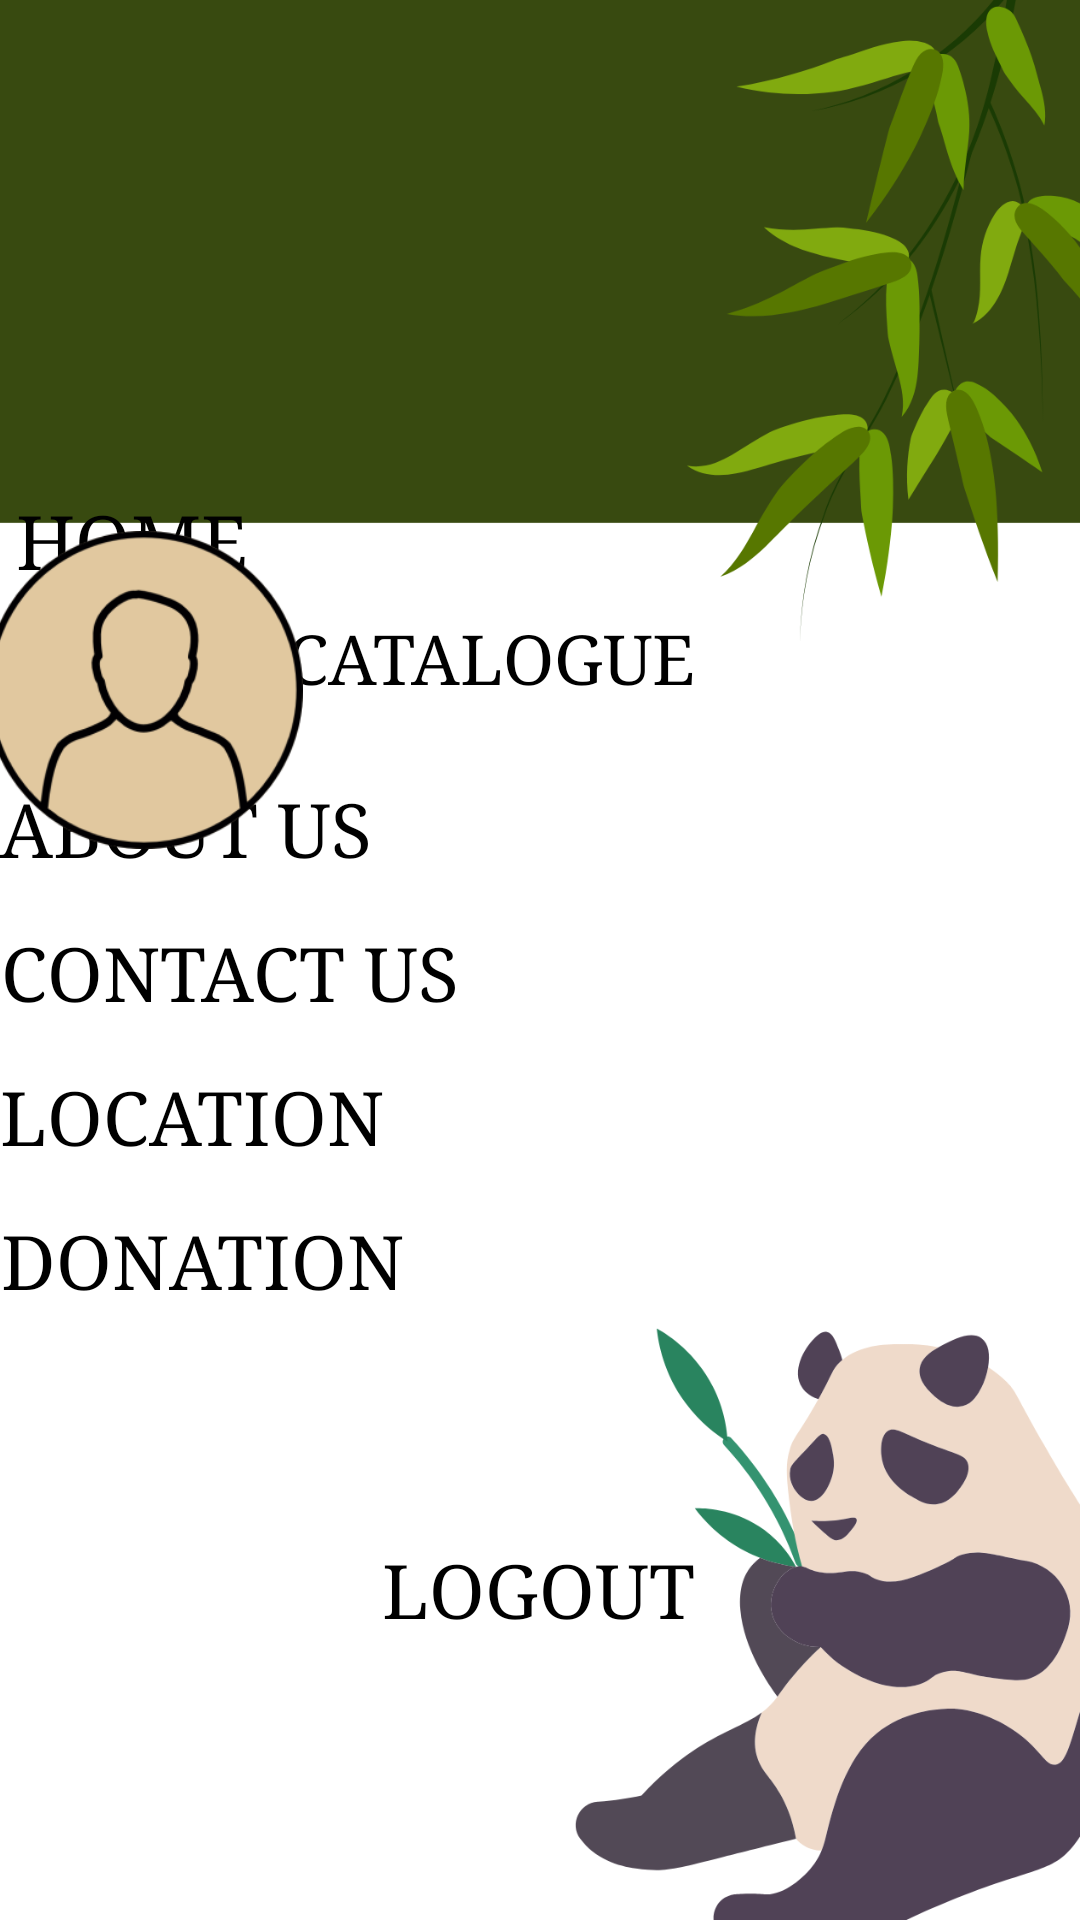

Layout XML and referenced resources for this Android screen:
<!-- AndroidManifest.xml: application theme Theme.Group4 -->
<!-- res/layout/activity_main3.xml -->
<?xml version="1.0" encoding="utf-8"?>
<androidx.constraintlayout.widget.ConstraintLayout xmlns:android="http://schemas.android.com/apk/res/android"
    xmlns:app="http://schemas.android.com/apk/res-auto"
    xmlns:tools="http://schemas.android.com/tools"
    android:layout_width="match_parent"
    android:layout_height="match_parent"
    android:background="@drawable/homepage"
    tools:context=".MainActivity3">


    <TextView
        android:id="@+id/textViewGreeting"
        android:layout_width="wrap_content"
        android:layout_height="wrap_content"
        android:layout_marginStart="11dp"
        android:layout_marginTop="296dp"
        android:layout_marginEnd="248dp"
        android:layout_marginBottom="60dp"
        android:fontFamily="serif"
        android:text="Hi Welcome!"
        android:textColor="@color/black"
        android:textSize="25dp"
        app:layout_constraintBottom_toTopOf="@+id/menulist"
        app:layout_constraintEnd_toEndOf="parent"
        app:layout_constraintStart_toStartOf="parent"
        app:layout_constraintTop_toTopOf="parent"
        app:layout_constraintVertical_bias="0.0" />

    <LinearLayout
        android:id="@+id/menulist"
        android:layout_width="match_parent"
        android:layout_height="wrap_content"
        android:layout_marginBottom="196dp"
        android:gravity="start"
        android:orientation="vertical"
        app:layout_constraintBottom_toBottomOf="parent"
        app:layout_constraintEnd_toEndOf="parent"
        app:layout_constraintHorizontal_bias="0.0"
        app:layout_constraintStart_toStartOf="parent">

        <Button
            android:id="@+id/homepage"
            android:layout_width="wrap_content"
            android:layout_height="wrap_content"
            android:background="#00ffffff"
            android:fontFamily="serif"
            android:text="Home"
            android:textColor="@color/black"
            android:textSize="25dp" />

        <Button
            android:id="@+id/catalogue"
            android:layout_width="333dp"
            android:layout_height="wrap_content"
            android:background="#00ffffff"
            android:fontFamily="serif"
            android:gravity="start"
            android:text="Online Catalogue"
            android:textColor="@color/black"
            android:textSize="23dp" />

        <Button
            android:id="@+id/aboutus"
            android:layout_width="wrap_content"
            android:layout_height="wrap_content"
            android:background="#00ffffff"
            android:fontFamily="serif"
            android:text="About Us"
            android:textColor="@color/black"
            android:textSize="25dp" />

        <Button
            android:id="@+id/contact"
            android:layout_width="wrap_content"
            android:layout_height="wrap_content"
            android:background="#00ffffff"
            android:fontFamily="serif"
            android:text="Contact Us"
            android:textColor="@color/black"
            android:textSize="25dp" />

        <Button
            android:id="@+id/location"
            android:layout_width="wrap_content"
            android:layout_height="wrap_content"
            android:background="#00ffffff"
            android:fontFamily="serif"
            android:text="Location"
            android:textColor="@color/black"
            android:textSize="25dp" />

        <Button
            android:id="@+id/button8"
            android:layout_width="wrap_content"
            android:layout_height="wrap_content"
            android:background="#00ffffff"
            android:fontFamily="serif"
            android:text="DONATION"
            android:textColor="@color/black"
            android:textSize="25dp" />

    </LinearLayout>

    <Button
        android:id="@+id/logoutButton"
        android:layout_width="wrap_content"
        android:layout_height="wrap_content"
        android:layout_marginStart="142dp"
        android:layout_marginTop="47dp"
        android:layout_marginEnd="143dp"
        android:layout_marginBottom="72dp"
        android:background="#00ffffff"
        android:fontFamily="serif"
        android:text="LOGOUT"
        android:textColor="@color/black"
        android:textSize="25dp"
        app:layout_constraintBottom_toBottomOf="parent"
        app:layout_constraintEnd_toEndOf="parent"
        app:layout_constraintStart_toStartOf="parent"
        app:layout_constraintTop_toBottomOf="@+id/menulist" />

    <ImageView
        android:id="@+id/imageView10"
        android:layout_width="114dp"
        android:layout_height="106dp"
        android:layout_marginStart="16dp"
        android:layout_marginTop="177dp"
        android:layout_marginEnd="281dp"
        android:layout_marginBottom="13dp"
        app:layout_constraintBottom_toTopOf="@+id/textViewGreeting"
        app:layout_constraintEnd_toEndOf="parent"
        app:layout_constraintStart_toStartOf="parent"
        app:layout_constraintTop_toTopOf="parent"
        app:srcCompat="@drawable/usericon" />


</androidx.constraintlayout.widget.ConstraintLayout>
<!-- resources referenced by this layout -->
<resources>
  <!-- drawable homepage: png bitmap (drawable, 101148 bytes) -->
  <!-- drawable usericon: png bitmap (drawable, 24491 bytes) -->
  <style name="Theme.Group4" parent="Base.Theme.Group4" />
  <style name="Base.Theme.Group4" parent="Theme.MaterialComponents.DayNight.NoActionBar">
          
          
      </style>
  <!-- not gathered from this repository: default colours our renderer supplied (Android Studio template values) -->
  <color name="black">#FF000000</color>
</resources>
